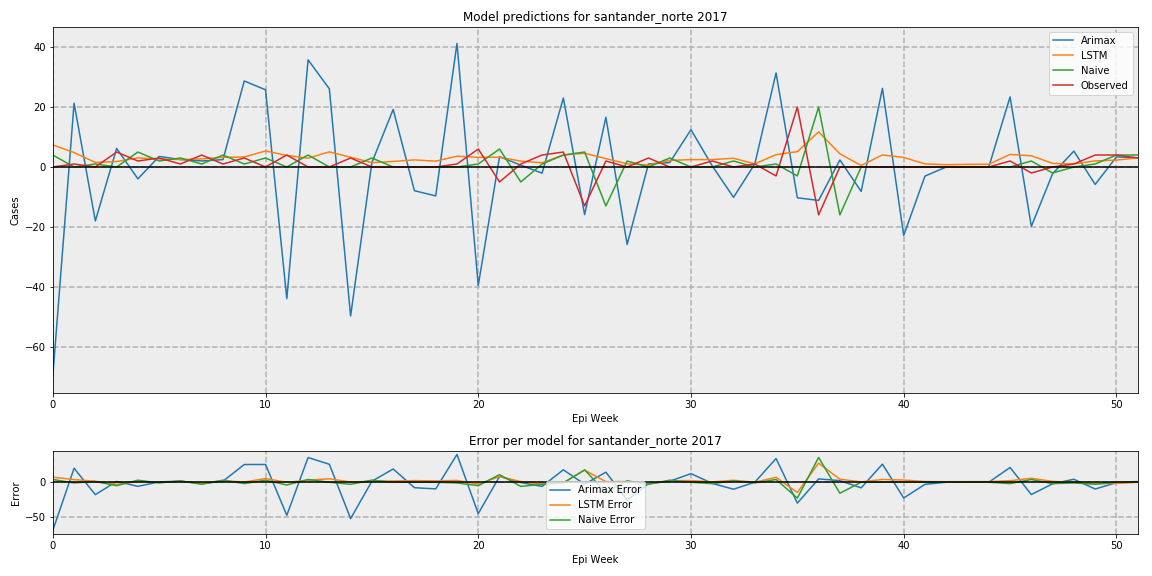

The table this chart was drawn from, first rows:
, Arimax, LSTM, Naive, Observed
0, -69.89, 7.375, 4, 0.0
1, 21.3, 4.817, 0, 1
2, -18.01, 1.519, 1, 0.0
3, 6.203, 1.83, 0, 5.0
4, -3.96, 3.038, 5, 2
5, 3.537, 2.679, 2, 3.0
6, 2.488, 2.474, 3, 1
7, 2.025, 2.697, 1, 4
8, 2.462, 3.24, 4, 1
9, 28.72, 3.345, 1, 3.0
10, 25.78, 5.356, 3, 0.0
11, -43.98, 3.863, 0, 4
12, 35.79, 2.939, 4, 0.0
13, 26.1, 5.058, 0, 0.0
14, -49.77, 3.256, 0, 3.0
15, 1.471, 1.459, 3, 0.0
16, 19.23, 1.852, 0, 0.0
17, -7.917, 2.369, 0, 0.0
18, -9.657, 1.945, 0, 0.0
19, 41.26, 3.606, 0, 1
20, -39.55, 3.228, 1, 6.0
21, 3.453, 3.271, 6, -5.0
22, 0.6045, 1.957, -5, 1
23, -2.058, 1.405, 1, 4
24, 23.04, 4.016, 4, 5.0
25, -15.89, 4.589, 5, -13.0
26, 16.61, 2.792, -13, 2
27, -25.87, 1.067, 2, 0.0
28, 1.02, 0.6587, 0, 3.0
29, 1.469, 2.203, 3, 0.0
30, 12.46, 2.453, 0, 0.0
31, 0.3513, 2.484, 0, 2
32, -10.13, 2.912, 2, 0.0
33, 1.021, 1.049, 0, 1
34, 31.42, 4.129, 1, -3.0
35, -10.28, 5.127, -3, 20.0
36, -11.16, 11.73, 20, -16
37, 2.348, 4.4, -16, 0.0
38, -8.156, 0.5051, 0, 0.0
39, 26.26, 4.03, 0, 0.0
40, -22.86, 3.191, 0, 0.0
41, -3.035, 1.028, 0, 0.0
42, -7.461776803437762e-16, 0.7587, 0, 0.0
43, -7.835699273747948e-17, 0.8739, 0, 0.0
44, -5.072488331354662e-32, 0.9161, 0, 0.0
45, 23.41, 4.205, 0, 2
46, -19.83, 3.748, 2, -2
47, -2.227, 1.205, -2, 0.0
48, 5.302, 0.9965, 0, 1
49, -5.824, 2.04, 1, 4
50, 3.371, 2.311, 4, 4
51, 3.099, 3.025, 4, 3.0
